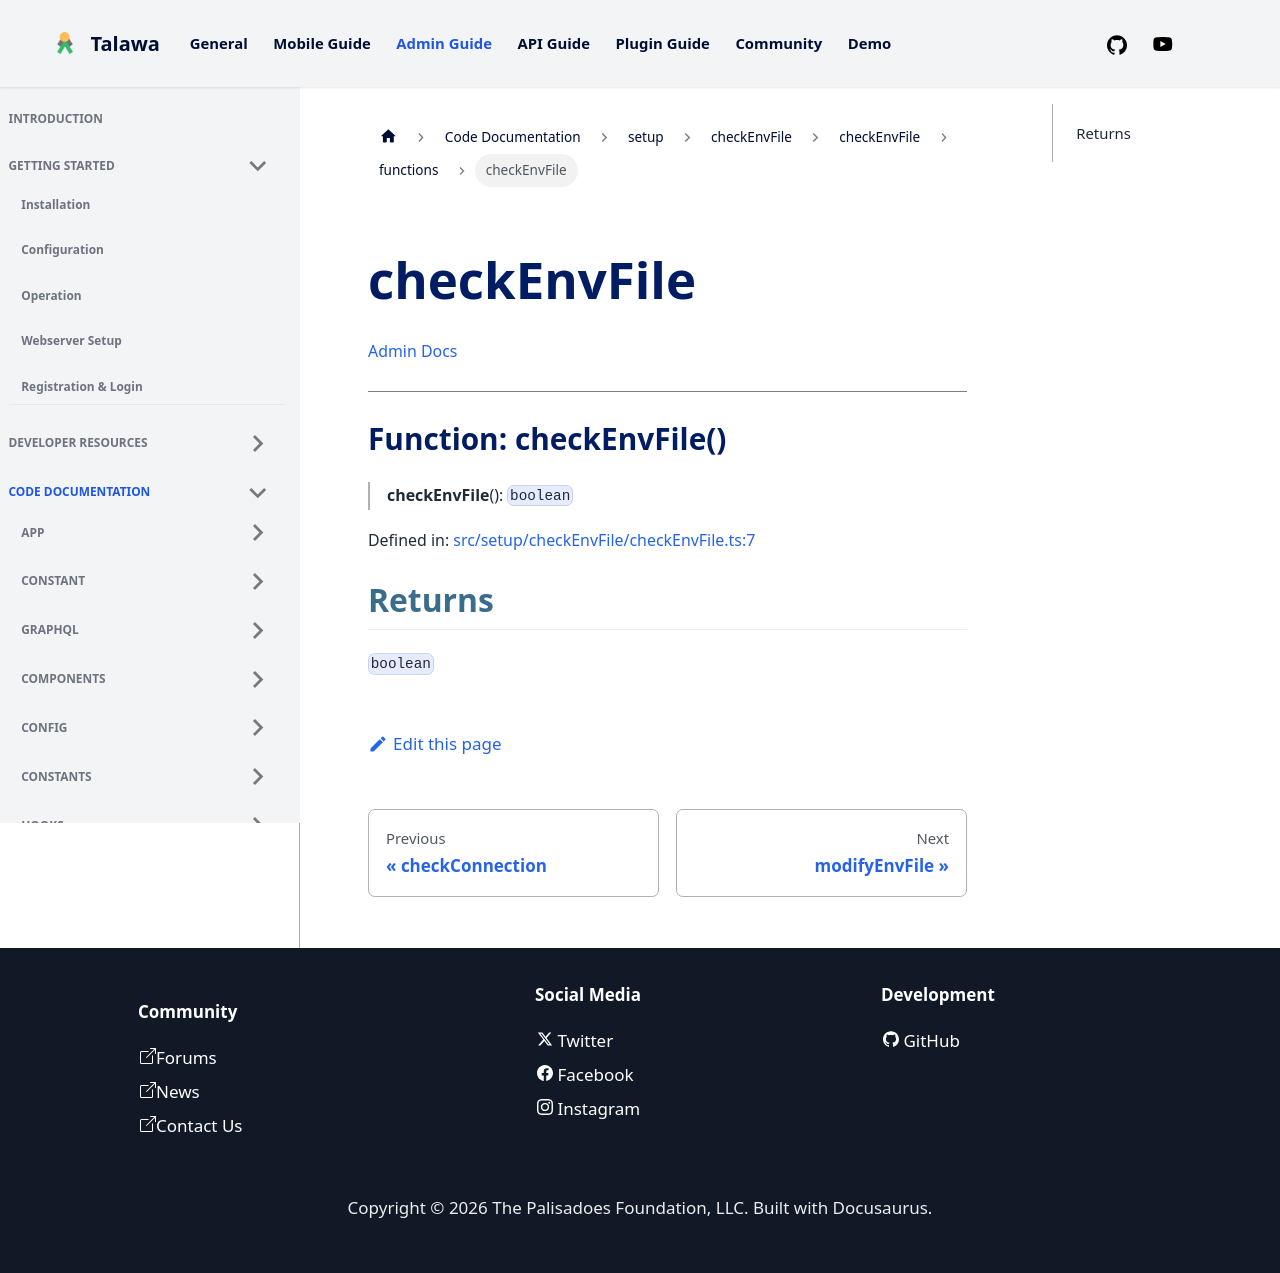

repository: PalisadoesFoundation/talawa-admin · page: docs/auto-docs/setup/checkEnvFile/checkEnvFile/functions/checkEnvFile/index.html · generator: docusaurus

[Admin Docs](/)

***

# Function: checkEnvFile()

> **checkEnvFile**(): `boolean`

Defined in: [src/setup/checkEnvFile/checkEnvFile.ts:7](https://github.com/PalisadoesFoundation/talawa-admin/blob/main/src/setup/checkEnvFile/checkEnvFile.ts#L7)

## Returns

`boolean`
